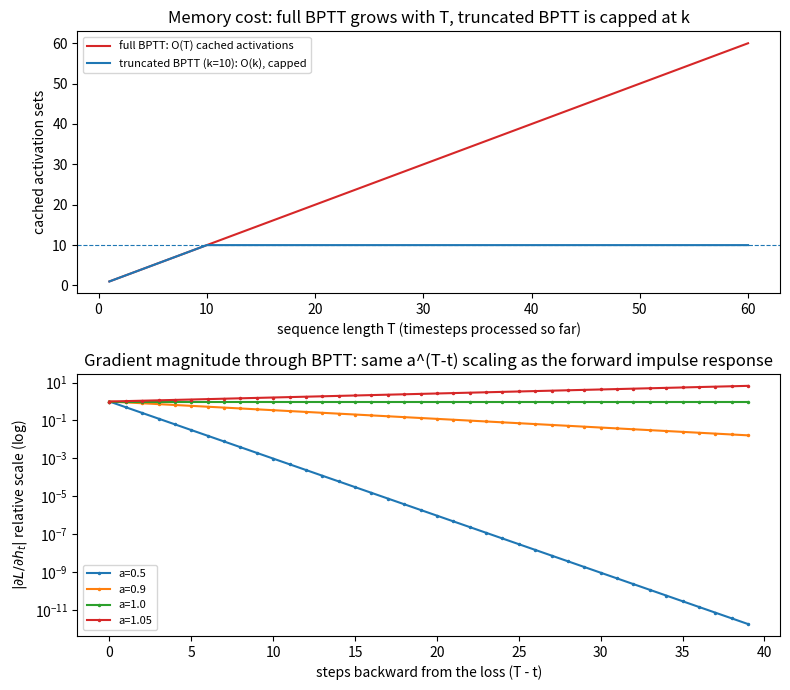

Source code (Python):
"""
Day 47 — Backprop Through Time (BPTT)
Shows two costs of BPTT: (1) memory grows linearly with sequence length
because every timestep's activations must be cached for the backward pass,
and truncated BPTT caps that; (2) the gradient signal reaching early
timesteps scales like a^T (same pole `a` as Day 46's forward IIR filter,
now driving the backward pass instead).
"""
import numpy as np
import matplotlib.pyplot as plt

np.random.seed(46)

T_max = 60
timesteps = np.arange(1, T_max + 1)

fig, axes = plt.subplots(2, 1, figsize=(8, 7))

# --- Top: cached-activation memory, full BPTT vs truncated BPTT (window k) ---
ax = axes[0]
full_bptt_memory = timesteps  # one cached activation set per timestep, grows without bound
k = 10
truncated_memory = np.minimum(timesteps, k)  # capped at window size k

ax.plot(timesteps, full_bptt_memory, color="#d62728", label="full BPTT: O(T) cached activations")
ax.plot(timesteps, truncated_memory, color="#1f77b4", label=f"truncated BPTT (k={k}): O(k), capped")
ax.axhline(k, color="#1f77b4", linestyle="--", linewidth=0.8)
ax.set_xlabel("sequence length T (timesteps processed so far)")
ax.set_ylabel("cached activation sets")
ax.set_title("Memory cost: full BPTT grows with T, truncated BPTT is capped at k")
ax.legend(fontsize=8)

# --- Bottom: gradient magnitude reaching early timesteps, scales like a^(T-t) ---
ax2 = axes[1]
a_values = [0.5, 0.9, 1.0, 1.05]
colors = ["#1f77b4", "#ff7f0e", "#2ca02c", "#d62728"]
steps_back = np.arange(0, 40)

for a, c in zip(a_values, colors):
    grad_ratio = np.abs(a) ** steps_back
    ax2.semilogy(steps_back, grad_ratio, color=c, marker=".", markersize=3, label=f"a={a}")

ax2.set_xlabel("steps backward from the loss (T - t)")
ax2.set_ylabel(r"$|\partial L/\partial h_t|$ relative scale (log)")
ax2.set_title("Gradient magnitude through BPTT: same a^(T-t) scaling as the forward impulse response")
ax2.legend(fontsize=8)

plt.tight_layout()
plt.savefig("graph_DAY_47.png", dpi=120, bbox_inches="tight")
